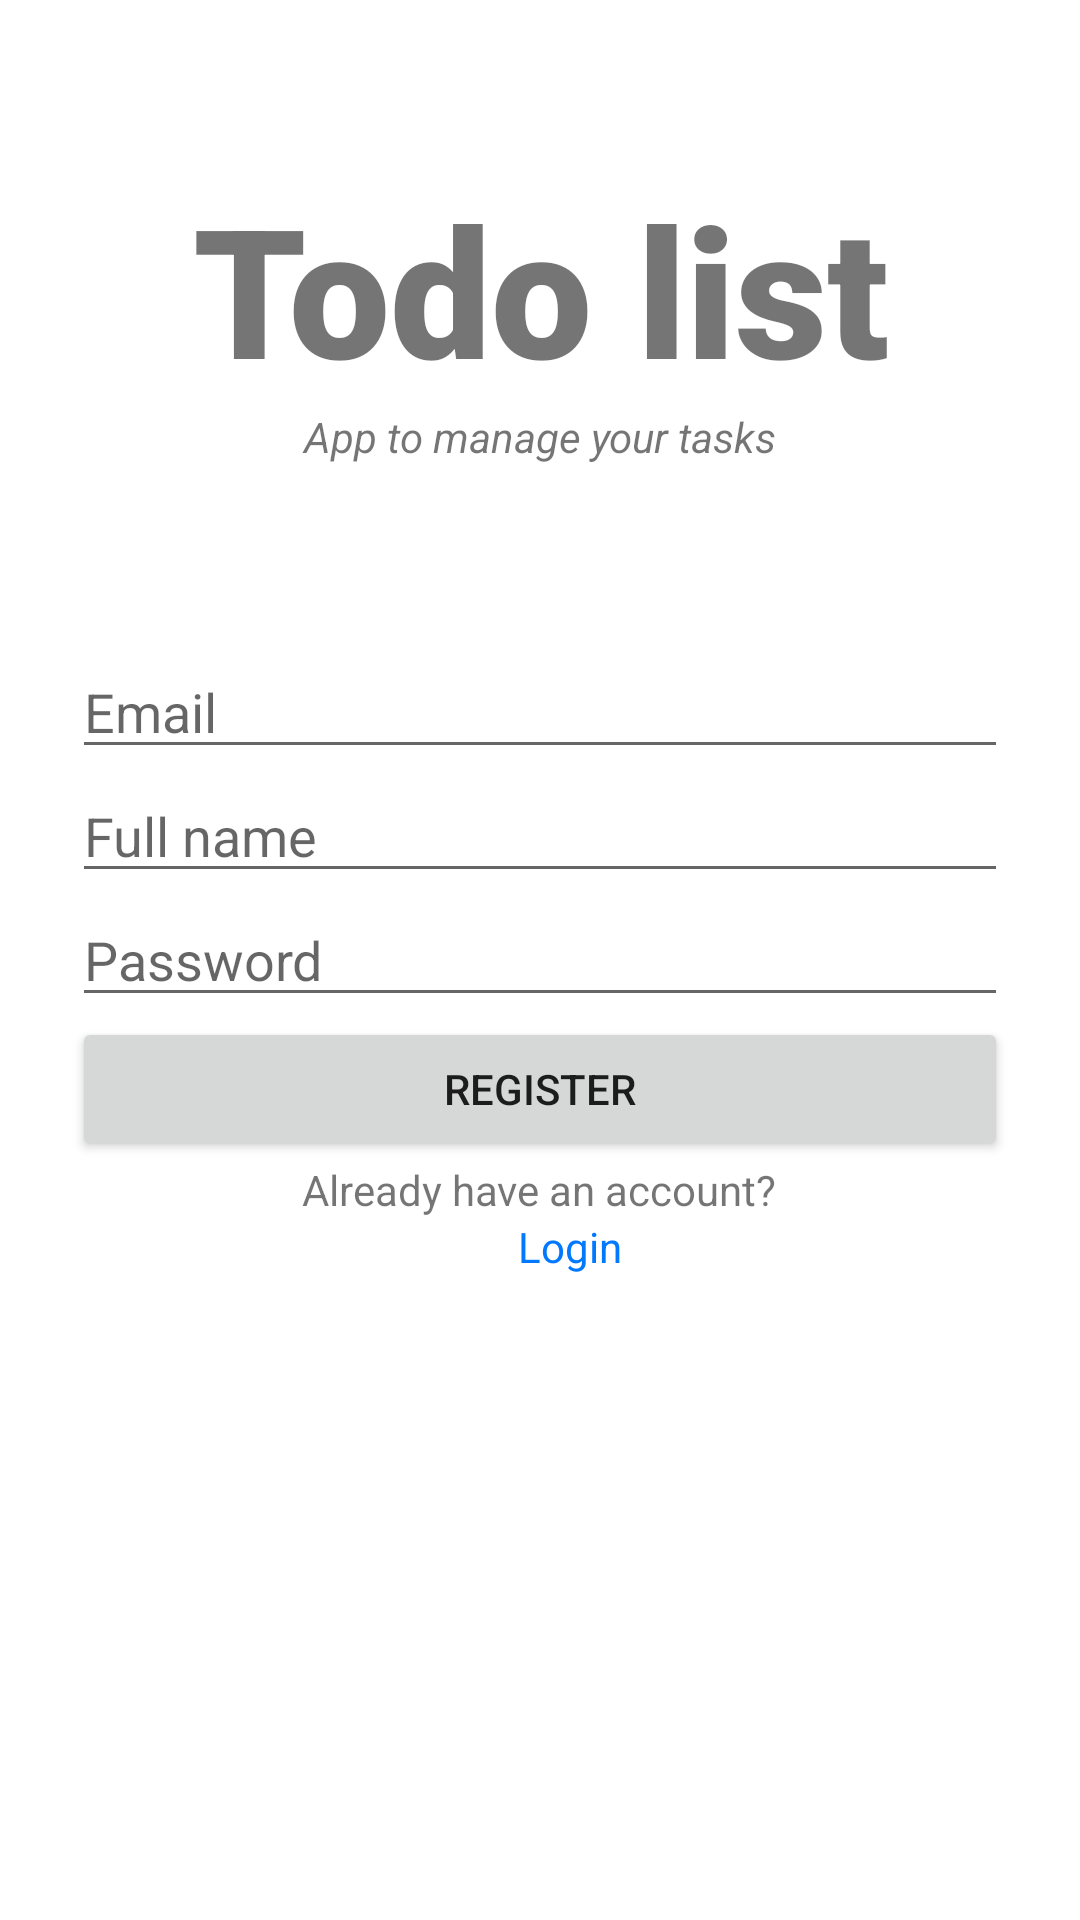

Layout XML and referenced resources for this Android screen:
<!-- AndroidManifest.xml: application theme Theme.Todolist -->
<!-- res/layout/activity_registration.xml -->
<?xml version="1.0" encoding="utf-8"?>
<androidx.constraintlayout.widget.ConstraintLayout xmlns:android="http://schemas.android.com/apk/res/android"
    xmlns:app="http://schemas.android.com/apk/res-auto"
    xmlns:tools="http://schemas.android.com/tools"
    android:layout_width="match_parent"
    android:layout_height="match_parent"
    tools:context=".RegistrationActivity">

    <RelativeLayout
        xmlns:android="http://schemas.android.com/apk/res/android"
        android:layout_width="match_parent"
        android:layout_height="match_parent">

        <LinearLayout
            android:layout_width="match_parent"
            android:layout_height="match_parent"
            android:orientation="vertical"
            android:paddingLeft="24dp"
            android:paddingRight="24dp"
            android:paddingTop="56dp">

            <TextView
                android:layout_width="match_parent"
                android:layout_height="wrap_content"
                android:text="@string/todo_list"
                android:textSize="60sp"
                android:textAlignment="center"
                android:textStyle="bold"
                android:fontFamily="sans-serif-black"/>

            <TextView
                android:layout_width="match_parent"
                android:layout_height="wrap_content"
                android:text="@string/app_to_manage_your_tasks"
                android:textStyle="italic"
                android:textAlignment="center"
                android:layout_marginBottom="60dp"/>

            <EditText
                android:id="@+id/email"
                android:layout_width="match_parent"
                android:layout_height="wrap_content"
                android:inputType="textEmailAddress"
                android:hint="@string/email"
                android:autofillHints="emailAddress" />

            <EditText
                android:id="@+id/name"
                android:layout_width="match_parent"
                android:layout_height="wrap_content"
                android:inputType="textPersonName"
                android:hint="@string/name"
                android:autofillHints="name" />

            <EditText
                android:id="@+id/password"
                android:layout_width="match_parent"
                android:layout_height="wrap_content"
                android:inputType="textPassword"
                android:hint="@string/password"/>

            <Button
                android:id="@+id/registerBtn"
                android:layout_width="match_parent"
                android:layout_height="wrap_content"
                android:text="@string/register"/>

            <TextView
                android:layout_width="wrap_content"
                android:layout_height="wrap_content"
                android:layout_gravity="center"
                android:text="@string/already_have_an_account"/>

            <TextView
                android:id="@+id/back_to_login"
                android:layout_width="wrap_content"
                android:layout_height="wrap_content"
                android:layout_gravity="center"
                android:textColor="@color/main_blue_700"
                android:layout_marginStart="10dp"
                android:text="@string/login"/>


        </LinearLayout>

        <ProgressBar
            android:id="@+id/loading_indicator"
            style="@style/Widget.AppCompat.ProgressBar"
            android:visibility="gone"
            android:layout_width="wrap_content"
            android:layout_height="wrap_content"
            android:layout_centerInParent="true"
            />

    </RelativeLayout>


</androidx.constraintlayout.widget.ConstraintLayout>
<!-- resources referenced by this layout -->
<resources>
  <color name="main_blue_700">#0079FF</color>
  <string name="already_have_an_account">Already have an account?</string>
  <string name="app_to_manage_your_tasks">App to manage your tasks</string>
  <string name="email">Email</string>
  <string name="login">Login</string>
  <string name="name">Full name</string>
  <string name="password">Password</string>
  <string name="register">Register</string>
  <string name="todo_list">Todo list</string>
  <style name="Theme.Todolist" parent="Theme.MaterialComponents.DayNight.DarkActionBar">
          
          <item name="colorPrimary">@color/main_blue_500</item>
          <item name="colorPrimaryVariant">@color/main_blue_700</item>
          <item name="colorOnPrimary">@color/white</item>
          
          <item name="colorSecondary">@color/main_blue_500</item>
          <item name="colorSecondaryVariant">@color/main_blue_700</item>
          <item name="colorOnSecondary">@color/white</item>
          
          <item name="android:statusBarColor" tools:targetApi="l">?attr/colorPrimaryVariant</item>
          
      </style>
  <color name="main_blue_500">#009DFF</color>
  <color name="white">#FFFFFFFF</color>
</resources>
